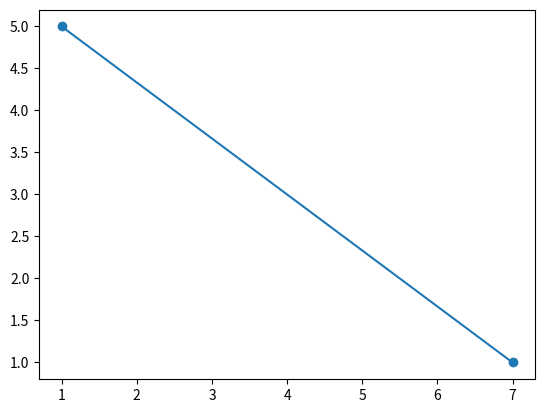

Reproduce this figure in Python.
import matplotlib.pyplot as plt

class Punto:
    def __init__(self, x, y):
        self.x = float(x)
        self.y = float(y)

    def __str__(self):
        return f"({self.x},{self.y})"

    def getX(self):
        return self.x

    def getY(self):
        return self.y

class Linea:
    def __init__(self, p1: Punto, p2: Punto):
        self.p1 = p1
        self.p2 = p2

    def __str__(self):
        return f"Linea de {self.p1} a {self.p2}"

    def dibujaLinea(self):
        x = [self.p1.getX(), self.p2.getX()]
        y = [self.p1.getY(), self.p2.getY()]
        plt.plot(x, y, marker='o', linestyle='-')
        plt.show()


p1 = Punto(1, 5)
p2 = Punto(7, 1)
linea = Linea(p1, p2)
print(linea)
linea.dibujaLinea()